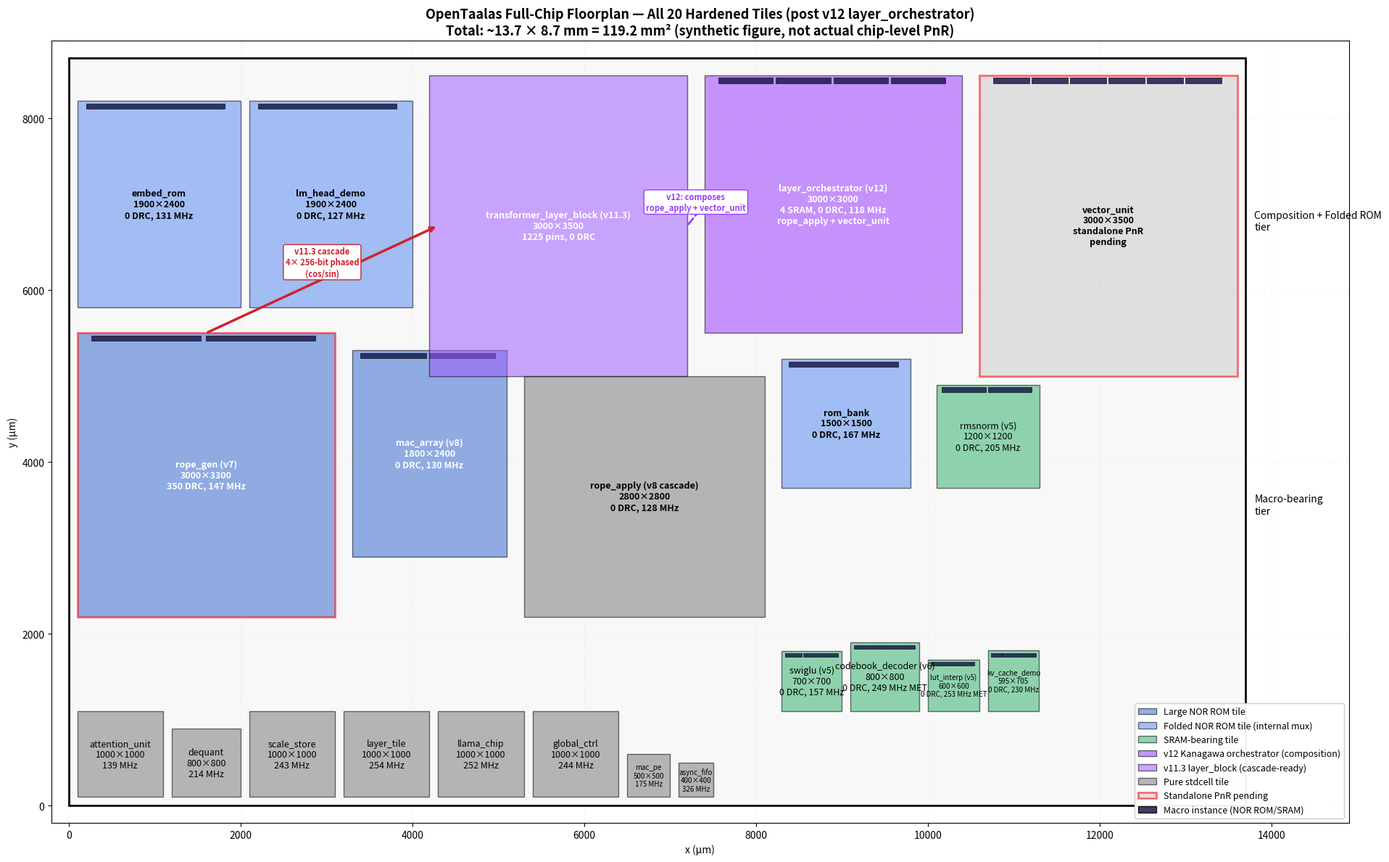

Reproduce this figure in Python. (Note: this script raises an exception after producing the figure.)
#!/usr/bin/env python3
"""Render the full-chip floorplan figure showing all hardened tiles to scale.

Each tile is drawn at proportional size with macro placements highlighted.
Saves to docs/images/full_chip_floorplan.png.

Updated 2026-05-13 to reflect v8 / v11.3 / v12 PnR results, including the
new layer_orchestrator and transformer_layer_block hardenings.
"""
import matplotlib.pyplot as plt
from matplotlib.patches import Rectangle
import os

# Tile catalog: name -> (width_um, height_um, macros_count, drc, fmax_mhz, color, label_color)
# Color groups: blue=NOR ROM, green=SRAM, gray=stdcell only
TILES = [
    # (name, w, h, n_macros, drc, fmax, fill_color, text)
    # === Folded NOR ROM giants ===
    ("embed_rom",       1900, 2400, 1,  0,  131, "#5b8def", "embed_rom\n1900×2400\n0 DRC, 131 MHz"),
    ("lm_head_demo",    1900, 2400, 1,  0,  127, "#5b8def", "lm_head_demo\n1900×2400\n0 DRC, 127 MHz"),
    # === Large NOR ROM tiles ===
    ("rope_gen",        3000, 3300, 2,  350,147, "#3a6dd0", "rope_gen (v7)\n3000×3300\n350 DRC, 147 MHz"),
    ("mac_array",       1800, 2400, 2,  0,  130,"#3a6dd0", "mac_array (v8)\n1800×2400\n0 DRC, 130 MHz"),
    ("rom_bank",        1500, 1500, 1,  0,  167,"#5b8def", "rom_bank\n1500×1500\n0 DRC, 167 MHz"),
    # === v11 / v12 composition tiles ===
    ("transformer_layer_block", 3000, 3500, 0, 0, 128, "#a25dff",
        "transformer_layer_block (v11.3)\n3000×3500\n1225 pins, 0 DRC"),
    ("layer_orchestrator", 3000, 3000, 4, 0, 118, "#9b3eff",
        "layer_orchestrator (v12)\n3000×3000\n4 SRAM, 0 DRC, 118 MHz\nrope_apply + vector_unit"),
    # === SRAM-bearing small tiles ===
    ("rmsnorm",         1200, 1200, 2,  0,  205,"#37b370","rmsnorm (v5)\n1200×1200\n0 DRC, 205 MHz"),
    ("swiglu",           700,  700, 3,  0,  157,"#37b370","swiglu (v5)\n700×700\n0 DRC, 157 MHz"),
    ("codebook_decoder", 800,  800, 5,  0,  249,"#37b370","codebook_decoder (v6)\n800×800\n0 DRC, 249 MHz MET"),
    ("kv_cache_demo",    595,  705, 4,  0,  230,"#37b370","kv_cache_demo\n595×705\n0 DRC, 230 MHz"),
    ("lut_interp",       600,  600, 1,  0,  253,"#37b370","lut_interp (v5)\n600×600\n0 DRC, 253 MHz MET"),
    ("rope_apply",      2800, 2800, 0,  0,  128,"#7c7c7c","rope_apply (v8 cascade)\n2800×2800\n0 DRC, 128 MHz"),
    # === Pure stdcell tiles ===
    ("attention_unit",  1000, 1000, 0,  0,  139,"#7c7c7c","attention_unit\n1000×1000\n139 MHz"),
    ("dequant",          800,  800, 0,  0,  214,"#7c7c7c","dequant\n800×800\n214 MHz"),
    ("scale_store",     1000, 1000, 0,  0,  243,"#7c7c7c","scale_store\n1000×1000\n243 MHz"),
    ("layer_tile",      1000, 1000, 0,  0,  254,"#7c7c7c","layer_tile\n1000×1000\n254 MHz"),
    ("llama_chip",      1000, 1000, 0,  0,  252,"#7c7c7c","llama_chip\n1000×1000\n252 MHz"),
    ("global_controller",1000,1000, 0,  0,  244,"#7c7c7c","global_ctrl\n1000×1000\n244 MHz"),
    ("mac_pe",           500,  500, 0,  0,  175,"#7c7c7c","mac_pe\n500×500\n175 MHz"),
    ("async_fifo",       400,  400, 0,  0,  326,"#7c7c7c","async_fifo\n400×400\n326 MHz"),
    ("vector_unit",     3000, 3500, 6,None, None,"#cccccc","vector_unit\n3000×3500\nstandalone PnR\npending"),
]

# Manual placement: x_origin, y_origin per tile, organized into 4 horizontal bands.
# Chip target: ~13000×8500 µm (added v11/v12 composition tiles).
PLACEMENTS = {
    # === TOP BAND (y = 5800 to 8500) — folded NOR ROM + composition tiles ===
    "embed_rom":         (100, 5800),
    "lm_head_demo":      (2100, 5800),
    "transformer_layer_block": (4200, 5000),  # v11.3 hardened block
    "layer_orchestrator":(7400, 5500),         # v12 composition, NEW
    "vector_unit":       (10600, 5000),        # right side, pending
    # === MIDDLE BAND (y = 1900 to 5400) — large macro tiles ===
    "rope_gen":          (100, 2200),
    "mac_array":         (3300, 2900),
    "rope_apply":        (5300, 2200),
    "rom_bank":          (8300, 3700),
    "rmsnorm":           (10100, 3700),
    # === BOTTOM-MIDDLE BAND (y = 1100 to 1900) — small macro/SRAM tiles ===
    "swiglu":            (8300, 1100),
    "codebook_decoder":  (9100, 1100),
    "lut_interp":        (10000, 1100),
    "kv_cache_demo":     (10700, 1100),
    # === BOTTOM BAND (y = 100 to 1000) — pure stdcell tiles ===
    "attention_unit":    (100, 100),
    "dequant":           (1200, 100),
    "scale_store":       (2100, 100),
    "layer_tile":        (3200, 100),
    "llama_chip":        (4300, 100),
    "global_controller": (5400, 100),
    "mac_pe":            (6500, 100),
    "async_fifo":        (7100, 100),
}

CHIP_W = 13700
CHIP_H = 8700

fig, ax = plt.subplots(figsize=(20, 12))

# Draw chip outline
ax.add_patch(Rectangle((0, 0), CHIP_W, CHIP_H, linewidth=2,
                        edgecolor="black", facecolor="#f8f8f8"))

# Draw each tile
for name, w, h, n_macros, drc, fmax, color, label in TILES:
    if name not in PLACEMENTS:
        continue
    x, y = PLACEMENTS[name]
    # Tile body
    edge = "red" if (drc is None or (drc and drc > 200)) else "black"
    lw = 2 if edge == "red" else 1.0
    ax.add_patch(Rectangle((x, y), w, h, linewidth=lw,
                            edgecolor=edge, facecolor=color, alpha=0.55))
    # Macro indicators (small dark rectangles at top of tile)
    if n_macros and n_macros > 0:
        macro_h = min(60, h * 0.06)
        macro_w = w * 0.85 / max(n_macros, 1)
        for i in range(n_macros):
            mx = x + (w - n_macros * macro_w * 1.05) / 2 + i * macro_w * 1.05
            my = y + h - macro_h - 30
            ax.add_patch(Rectangle((mx, my), macro_w, macro_h,
                                    linewidth=0.5, edgecolor="black",
                                    facecolor="#1a1a4d", alpha=0.85))
    # Label
    fontsize = 7 if min(w, h) < 700 else 9
    ax.text(x + w / 2, y + h / 2, label, ha="center", va="center",
            fontsize=fontsize, color="white" if color in ("#3a6dd0", "#1a1a4d", "#9b3eff", "#a25dff") else "black",
            weight="bold" if min(w, h) >= 1500 else "normal")

# Title and axes
ax.set_xlim(-200, CHIP_W + 1200)
ax.set_ylim(-200, CHIP_H + 200)
ax.set_aspect("equal")
ax.set_xlabel("x (µm)")
ax.set_ylabel("y (µm)")
ax.set_title("OpenTaalas Full-Chip Floorplan — All 20 Hardened Tiles (post v12 layer_orchestrator)\n"
             f"Total: ~{CHIP_W/1000:.1f} × {CHIP_H/1000:.1f} mm = {CHIP_W*CHIP_H/1e6:.1f} mm² (synthetic figure, not actual chip-level PnR)",
             fontsize=13, weight="bold")
ax.grid(True, alpha=0.2, linestyle=":")

# Legend
legend_elems = [
    Rectangle((0,0), 1, 1, facecolor="#3a6dd0", alpha=0.55, edgecolor="black", label="Large NOR ROM tile"),
    Rectangle((0,0), 1, 1, facecolor="#5b8def", alpha=0.55, edgecolor="black", label="Folded NOR ROM tile (internal mux)"),
    Rectangle((0,0), 1, 1, facecolor="#37b370", alpha=0.55, edgecolor="black", label="SRAM-bearing tile"),
    Rectangle((0,0), 1, 1, facecolor="#9b3eff", alpha=0.55, edgecolor="black", label="v12 Kanagawa orchestrator (composition)"),
    Rectangle((0,0), 1, 1, facecolor="#a25dff", alpha=0.55, edgecolor="black", label="v11.3 layer_block (cascade-ready)"),
    Rectangle((0,0), 1, 1, facecolor="#7c7c7c", alpha=0.55, edgecolor="black", label="Pure stdcell tile"),
    Rectangle((0,0), 1, 1, facecolor="#cccccc", alpha=0.55, edgecolor="red", linewidth=2, label="Standalone PnR pending"),
    Rectangle((0,0), 1, 1, facecolor="#1a1a4d", alpha=0.85, edgecolor="black", label="Macro instance (NOR ROM/SRAM)"),
]
ax.legend(handles=legend_elems, loc="lower right", fontsize=9, framealpha=0.95)

# Side annotations
ax.text(CHIP_W + 100, 500, "Logic-only\nstdcell tier",
        ha="left", va="center", fontsize=10, style="italic")
ax.text(CHIP_W + 100, 3500, "Macro-bearing\ntier",
        ha="left", va="center", fontsize=10, style="italic")
ax.text(CHIP_W + 100, 6800, "Composition + Folded ROM\ntier",
        ha="left", va="center", fontsize=10, style="italic")

# v11.3 cascade: rope_gen → transformer_layer_block (256-bit phased segments)
gen_x, gen_y = PLACEMENTS["rope_gen"]
gen_cx = gen_x + 3000 / 2
gen_cy = gen_y + 3300
blk_x, blk_y = PLACEMENTS["transformer_layer_block"]
blk_cx = blk_x + 100
blk_cy = blk_y + 1750
ax.annotate("",
    xy=(blk_cx, blk_cy), xytext=(gen_cx, gen_cy),
    arrowprops=dict(arrowstyle="->", color="#d0212e", lw=2.5))
ax.text((gen_cx + blk_cx) / 2, (gen_cy + blk_cy) / 2 + 200,
        "v11.3 cascade\n4× 256-bit phased\n(cos/sin)",
        ha="center", va="center", fontsize=8, color="#d0212e", weight="bold",
        bbox=dict(boxstyle="round,pad=0.25", facecolor="white", edgecolor="#d0212e"))

# v12 composition path: rope_apply + vector_unit → layer_orchestrator (composed inside)
orch_x, orch_y = PLACEMENTS["layer_orchestrator"]
ax.annotate("",
    xy=(orch_x, orch_y + 1500),
    xytext=(blk_x + 3000, blk_y + 1750),
    arrowprops=dict(arrowstyle="->", color="#9b3eff", lw=2.0, linestyle="dashed"))
ax.text((blk_x + 3000 + orch_x) / 2, (blk_y + 1750 + orch_y + 1500) / 2 + 150,
        "v12: composes\nrope_apply + vector_unit",
        ha="center", va="center", fontsize=8, color="#9b3eff", weight="bold",
        bbox=dict(boxstyle="round,pad=0.25", facecolor="white", edgecolor="#9b3eff"))

plt.tight_layout()
out = "/home/mana/workspace/OpenTaalas/docs/images/full_chip_floorplan.png"
os.makedirs(os.path.dirname(out), exist_ok=True)
plt.savefig(out, dpi=150, bbox_inches="tight")
print(f"Wrote {out}")
